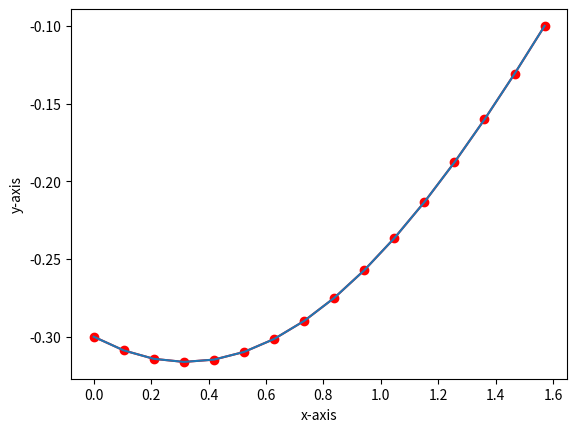
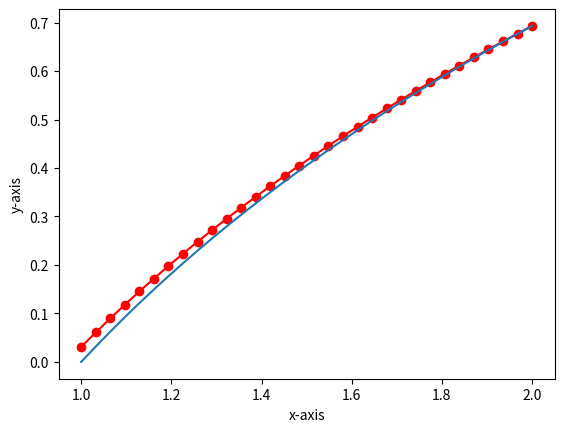
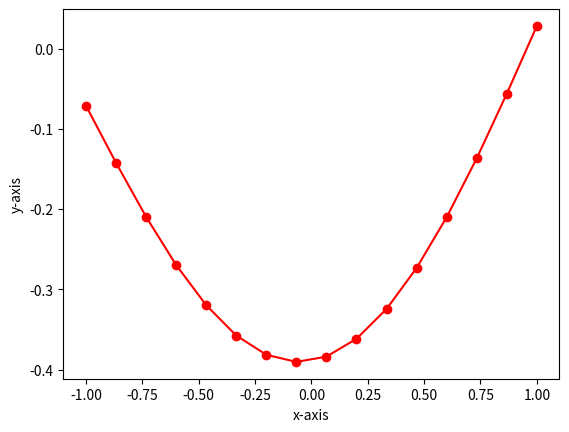

Reproduce these figures in Python, in order.
import numpy as np
import matplotlib.pyplot as plt
from typing import Callable, List, Literal, Union

# These functions are for example : y"=y'+2y+cos(t)
def classical_RK4(func : Callable, yi : float, ti : float, dt : float):
    s1 = func(yi, ti)
    s2 = func(yi + s1 * dt/2, ti + dt / 2)
    s3 = func(yi + s2 * dt/2, ti + dt / 2)
    s4 = func(yi + s3*dt, ti + dt)
    yf = yi + (s1 + 2 * s2 + 2 * s3 + s4) * dt / 6
    return yf

def linear_shooting(func : Callable, xs : Union[np.array, List], yl : float, yr : float, yl_d1 : float, yl_d2 : float):
    lamda = 0
    xl = xs[0]
    xr = xs[-1]
    
    dx = xs[1] - xs[0]
    ys_1 = np.zeros_like(xs)
    ys_2 = np.zeros_like(xs)

    z1 = np.array([yl_d1, yl])
    z2 = np.array([yl_d2, yl])
    
    for i,x in enumerate(xs):
        ys_1[i] = z1[1]
        ys_2[i] = z2[1]
        
        z1 = classical_RK4(func, z1, x, dx)
        z2 = classical_RK4(func, z2, x, dx)
        
    # coefficient estimation
    lamda = (yr - ys_2[-1]) / (ys_1[-1] - ys_2[-1])
    
    ys = ys_1 * lamda + ys_2 * (1-lamda)
    return ys

def Non_linear_shooting(func : Callable, xs : Union[np.array, List], yl : float, yr : float, yl_d1 : float, yl_d2 : float, n_iters : int = 128, eps : float = 1e-6):
    
    def _forward_euler_method(func, xs, yi, yi_d):
        ys = []
        ys_d = []
        
        y = yi
        yd = yi_d
        dx = xs[1] - xs[0]
        
        for x in xs:  
            y_2d = func(x,y,yd)
            yd += dx * func(x,y,yd)
            y += yd * dx + 0.5 * y_2d * dx * dx
            
            ys.append(y)
            ys_d.append(yd)
            
        ys = np.array(ys)
        ys_d = np.array(ys_d)
        
        return ys, ys_d
    
    def g_func(x):
        ys, ys_d = _forward_euler_method(func, xs, yl, x)
        return ys[-1]
            
    # find initial 1st derivative y'(t = ti)
    xi = g_func(yl_d1)
    xf = g_func(yl_d2)
    
    is_converged = False
    
    for n_iter in range(n_iters):
        x = xi + (yr - g_func(xi)) * (xf - xi) / (g_func(xf) - g_func(xi))
        
        if abs(x - xf) < eps:
            is_converged = True
            break
        else:
            xi = xf
            xf = x
            
    if is_converged:
        print("# Non-linear shooting : secand method converged")
    else:
        print("# Non-linear shooting : secand method not converged")
        
    # explicit euler method
    ys, ys_d = _forward_euler_method(func, xs, yi, x)
    
    return ys, ys_d

# From Lecture 05 : Gaussian Elimination Algorithm
def Gaussian_Elimination_TriDiagonal(A_origin : np.ndarray, B_origin : Union[np.array, np.ndarray]):
    A = np.copy(A_origin)
    B = np.copy(B_origin)
    
    m,n = A.shape[0], A.shape[1]
    assert m == n, 'matrix should be n x n shape'
    
    if type(B) == np.ndarray:
        B = B.reshape(-1,)
        
    X = np.zeros_like(B)
    
    # Forward Elimination
    for idx_j in range(1,n):
        A[idx_j, idx_j] = A[idx_j, idx_j] - A[idx_j, idx_j - 1] * A[idx_j-1, idx_j] / A[idx_j-1, idx_j-1]
        B[idx_j] = B[idx_j] - A[idx_j, idx_j - 1] * B[idx_j - 1] / A[idx_j-1, idx_j-1]
        A[idx_j, idx_j-1] = 0
        
    # Backward Substitution 
    X[-1] = B[-1] / A[-1,-1]
    for idx_i in [n - i - 1 for i in range(1,n)]:
        X[idx_i] = 1 / A[idx_i, idx_i] * (B[idx_i] - A[idx_i, idx_i +1] * X[idx_i + 1])

    return A,B,X

def uniform_grid(xl : float, xr : float, n : int):
    return np.linspace(xl, xr, num = n)

def FDM_1D_poisson(func : Callable, xs : Union[np.ndarray,List], h : float):
    T = len(xs)
    u = np.zeros_like(xs)
    f = np.array([func(x) * h * h for x in xs])
    
    A = np.zeros((T,T))
    for t in range(0,T):
        if t == 0:
            A[t,t] = -2
            A[t,t+1] = 1
        elif t == T-1:
            A[t,t-1] = 1
            A[t,t] = 2
        else:
            A[t,t-1] = 1
            A[t,t] = -2
            A[t,t+1] = 1
    
    _,_,u = Gaussian_Elimination_TriDiagonal(A,f)
    
    return u         

if __name__ == "__main__":
    
    # linear shooting examples
    def func_ls_example(z : np.array, t : float):
        zd = np.matmul(np.array([[1,2],[1,0]]),z) + np.array([1,0]) * np.cos(t)
        return zd
    
    n = 16; yi = -0.3; yf = -0.1
    xs = uniform_grid(0,np.pi / 2, n)
    
    # initial 1st derivative
    yi_d1 = 0.0
    yi_d2 = 1.0

    # linear shooting method
    ys = linear_shooting(func_ls_example, xs, yi, yf, yi_d1, yi_d2)
    ys_true = -(np.sin(xs) + 3 * np.cos(xs)) / 10
    
    # plot the line
    plt.figure(1)
    plt.plot(xs,ys, 'ro-', label = 'linear shooting')   
    plt.plot(xs,ys_true, label = 'y(t) = -(sin(t) + 3cos(t))/10')
    plt.ylabel("y-axis")
    plt.xlabel("x-axis")
    plt.savefig("./linear_shooting.png")
    
    # Non-linear shooting
    n = 32; yi = 0; yf = np.log(2)
    xs = uniform_grid(1.0, 2.0, n)
    ys_true = np.log(xs)
    
    def func_nls_example(x : float, y : float, yd : float):
        return (-1) * yd * yd - y + np.log(x)
    
    ys, ys_d = Non_linear_shooting(func_nls_example, xs, yi, yf, 0.0, 1.0, n_iters = 128, eps = 1e-6)
    plt.figure(2)
    plt.plot(xs,ys, 'ro-', label = 'Non-linear shooting')   
    plt.plot(xs,ys_true, label = 'y(t) = log(t)')
    plt.ylabel("y-axis")
    plt.xlabel("x-axis")
    plt.savefig("./non_linear_shooting.png")
    
    # FDM for 1D poisson equation
    # initiali value
    xi = -1; xf = 1; ui = 0; uf = 0; n = 16
    xs = uniform_grid(xi, xf, n)
    
    def func_FDM_1D(x : float):
        return 1 - x**2
    
    u = FDM_1D_poisson(func_FDM_1D, xs, (xf-xi) / n)
    
    plt.figure(3)
    plt.plot(xs,u, 'ro-', label = 'FDM : 1D poisson')   
    plt.ylabel("y-axis")
    plt.xlabel("x-axis")
    plt.savefig("./FDM_1D_poission.png")